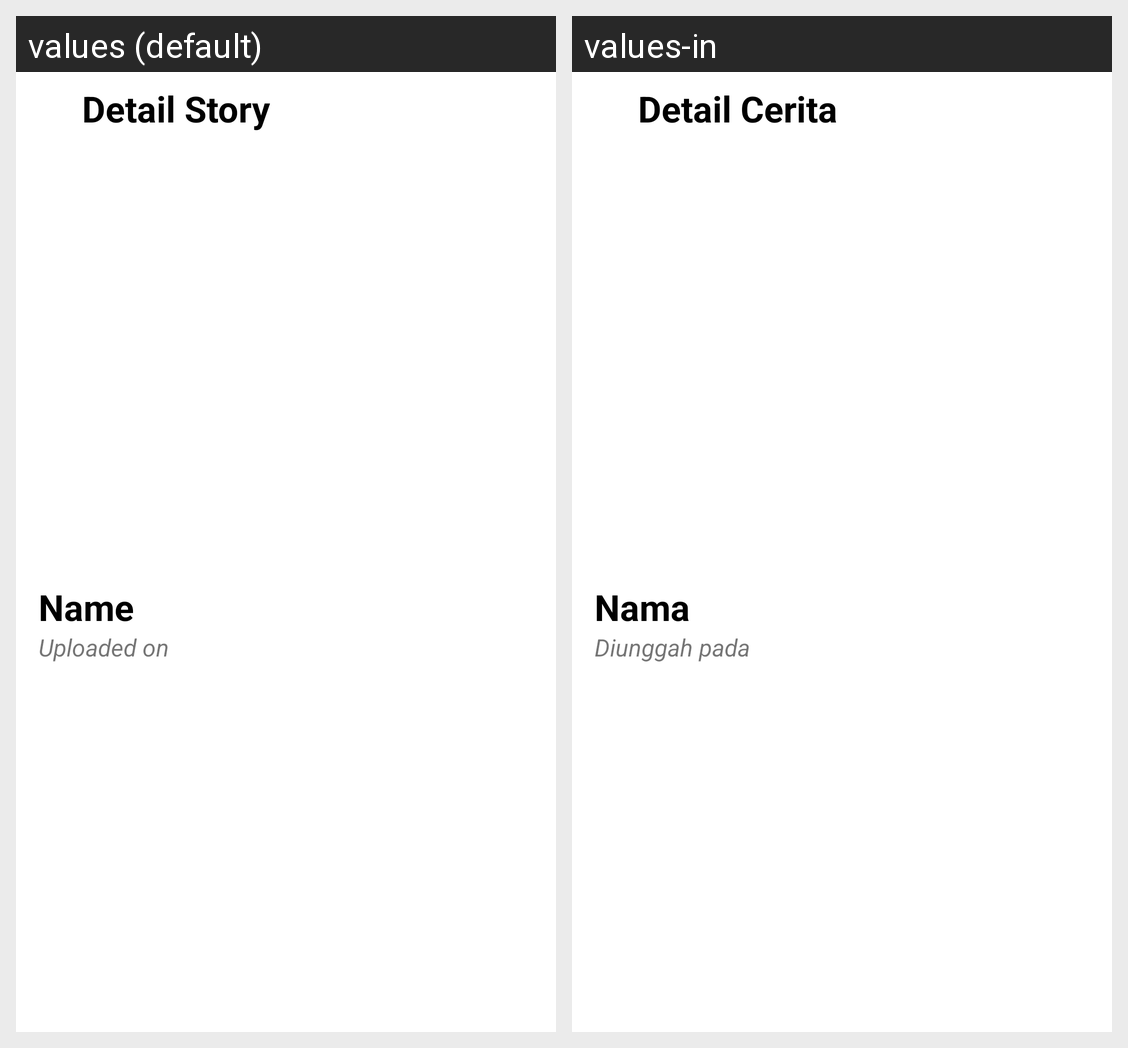

Translations of the strings shown on this Android screen, per locale in the grid:
Android screen res/layout/activity_detail.xml rendered under 2 locales, left to right: values (default), values-in. Device: Nexus 5 (rendered at 1080×1920; each locale shown at half size, 540×960, under a caption strip naming it); theme Theme.StoryApp.
Strings drawn on this screen, with the default value and each locale's value (text and hints the layout hard-codes, and strings that could not be matched under every locale, appear in the picture but are not listed):

detail_ab
  values: Detail Story
  values-in: Detail Cerita

name
  values: Name
  values-in: Nama

uploaded_on
  values: Uploaded on
  values-in: Diunggah pada
